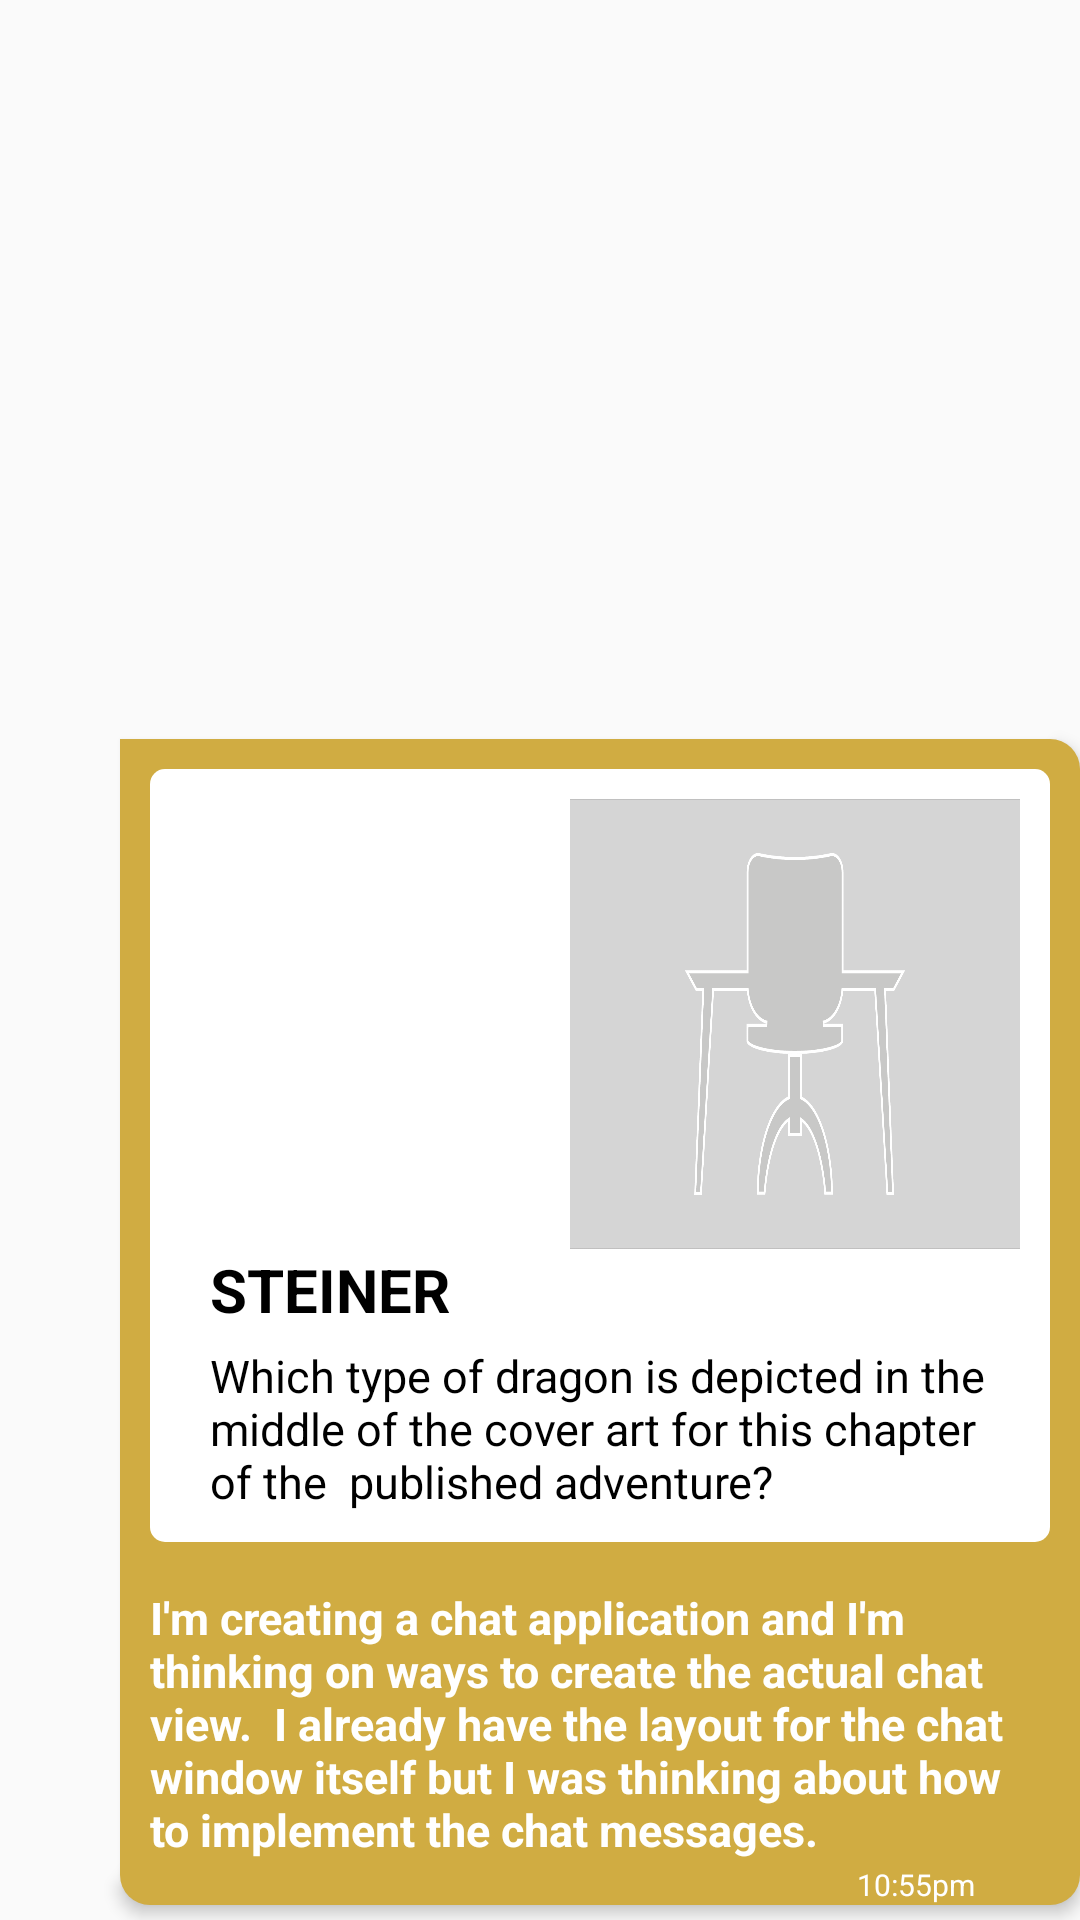

Produce the Android XML layout that renders to this screen, including the resource entries it uses.
<!-- AndroidManifest.xml: application theme Theme.MyApplication -->
<!-- res/layout/receiver_work_txt_layout.xml -->
<?xml version="1.0" encoding="utf-8"?>
<LinearLayout xmlns:android="http://schemas.android.com/apk/res/android"
    xmlns:app="http://schemas.android.com/apk/res-auto"
    android:layout_width="match_parent"
    android:layout_height="wrap_content"
    android:orientation="horizontal">

    <ImageView
        android:layout_width="30dp"
        android:layout_height="30dp"
        android:layout_margin="5dp"
        android:src="@mipmap/ic_launcher" />

    <LinearLayout
        android:layout_width="wrap_content"
        android:layout_height="wrap_content"
        android:layout_gravity="left|bottom"
        android:layout_marginTop="10dp"
        android:layout_marginBottom="5dp"
        android:background="@drawable/receiver_layout"
        android:elevation="3dp"
        android:orientation="vertical"
        android:paddingLeft="10dp"
        android:paddingRight="10dp">

        <LinearLayout
            android:layout_width="wrap_content"
            android:layout_height="wrap_content"
            android:orientation="vertical">

            <LinearLayout
                android:layout_width="match_parent"
                android:layout_height="wrap_content"
                android:layout_gravity="end"
                android:layout_marginTop="10dp"
                android:layout_marginBottom="5dp"
                android:background="@drawable/round_background"
                android:orientation="vertical"
                android:padding="10dp">

                <ImageView
                    android:id="@+id/image"
                    android:layout_width="150dp"
                    android:layout_height="150dp"
                    android:layout_gravity="end"
                    android:scaleType="fitXY"
                    android:src="@drawable/placeholder" />

                <LinearLayout
                    android:layout_width="match_parent"
                    android:layout_height="wrap_content"
                    android:layout_gravity="bottom"
                    android:orientation="vertical">

                    <TextView
                        android:id="@id/title"
                        android:layout_width="wrap_content"
                        android:layout_height="wrap_content"
                        android:layout_marginLeft="10dp"
                        android:minLines="1"
                        android:text="@string/app_name"
                        android:textColor="@color/black"
                        android:textSize="20sp"
                        android:textStyle="bold" />

                    <TextView
                        android:id="@id/details"
                        android:layout_width="wrap_content"
                        android:layout_height="wrap_content"
                        android:layout_marginLeft="10dp"
                        android:layout_marginTop="5dp"
                        android:minLines="2"
                        android:text="Which type of dragon is depicted in the middle of the cover art for this chapter of the  published adventure?
"
                        android:textColor="@color/black"
                        android:textSize="15sp" />
                </LinearLayout>
            </LinearLayout>

            <TextView
                android:id="@+id/message"
                android:layout_width="wrap_content"
                android:layout_height="wrap_content"
                android:maxWidth="300dp"
                android:minWidth="200dp"
                android:paddingTop="10dp"
                android:text="I'm creating a chat application and I'm thinking on ways to create the actual chat view.

I already have the layout for the chat window itself but I was thinking about how to implement the chat messages."
                android:textColor="@color/white"
                android:textSize="15dp"
                android:textStyle="bold" />
        </LinearLayout>

        <LinearLayout
            android:layout_width="match_parent"
            android:layout_height="wrap_content"
            android:layout_gravity="bottom"
            android:gravity="bottom"
            android:orientation="horizontal">

            <TextView
                android:id="@+id/time"
                android:layout_width="0dp"
                android:layout_height="wrap_content"
                android:layout_weight="1"
                android:gravity="end"
                android:text="10:55pm"
                android:textAlignment="textEnd"
                android:textColor="@color/white"
                android:textSize="10dp" />

            <ImageView
                android:id="@+id/show"
                android:layout_width="15dp"
                android:layout_height="15dp"
                android:layout_marginLeft="10dp"
                android:src="@drawable/ic_baseline_done_24"
                android:textColor="@color/appColor" />

        </LinearLayout>


    </LinearLayout>
</LinearLayout>
<!-- resources referenced by this layout -->
<resources>
  <color name="appColor">#D0AC42</color>
  <color name="black">#FF000000</color>
  <color name="white">#FFFFFFFF</color>
  <!-- drawable placeholder: png bitmap (drawable-v24, 85652 bytes) -->
  <!-- drawable receiver_layout (drawable) -->
  <?xml version="1.0" encoding="utf-8"?>
  <selector xmlns:android="http://schemas.android.com/apk/res/android">
      <item android:state_pressed="true" >
          <shape
              android:shape="rectangle" >
  
              <solid android:color="@color/appColorLight" >
              </solid>
  
              <corners android:bottomLeftRadius="10dp"
                  android:topLeftRadius="0dp"
                  android:bottomRightRadius="10dp"
                  android:topRightRadius="10dp">
              </corners>
          </shape>
      </item>
      <item>
          <shape
              android:shape="rectangle" >
  
              <solid android:color="@color/appColor" >
              </solid>
  
              <corners android:bottomLeftRadius="10dp"
                  android:topLeftRadius="0dp"
                  android:bottomRightRadius="10dp"
                  android:topRightRadius="10dp">
              </corners>
          </shape>
      </item>
  </selector>
  <!-- drawable round_background (drawable) -->
  <?xml version="1.0" encoding="utf-8"?>
  <selector xmlns:android="http://schemas.android.com/apk/res/android">
      <item>
  
          <shape>
              <stroke android:color="#D5D5D5"
                  android:width="0dp"/>
              <corners android:radius="5dp"/>
              <solid android:color="#FFFFFF"/>
          </shape>
  
      </item>
  
  
  </selector>
  <string name="app_name">STEINER</string>
  <style name="Theme.MyApplication" parent="Theme.AppCompat.Light.NoActionBar">
          
          <item name="colorPrimary">@color/appColor</item>
          <item name="colorPrimaryDark">@color/appColorDark</item>
          
      </style>
  <color name="appColorLight">#CBB26A</color>
  <color name="appColorDark">#C19000</color>
</resources>
